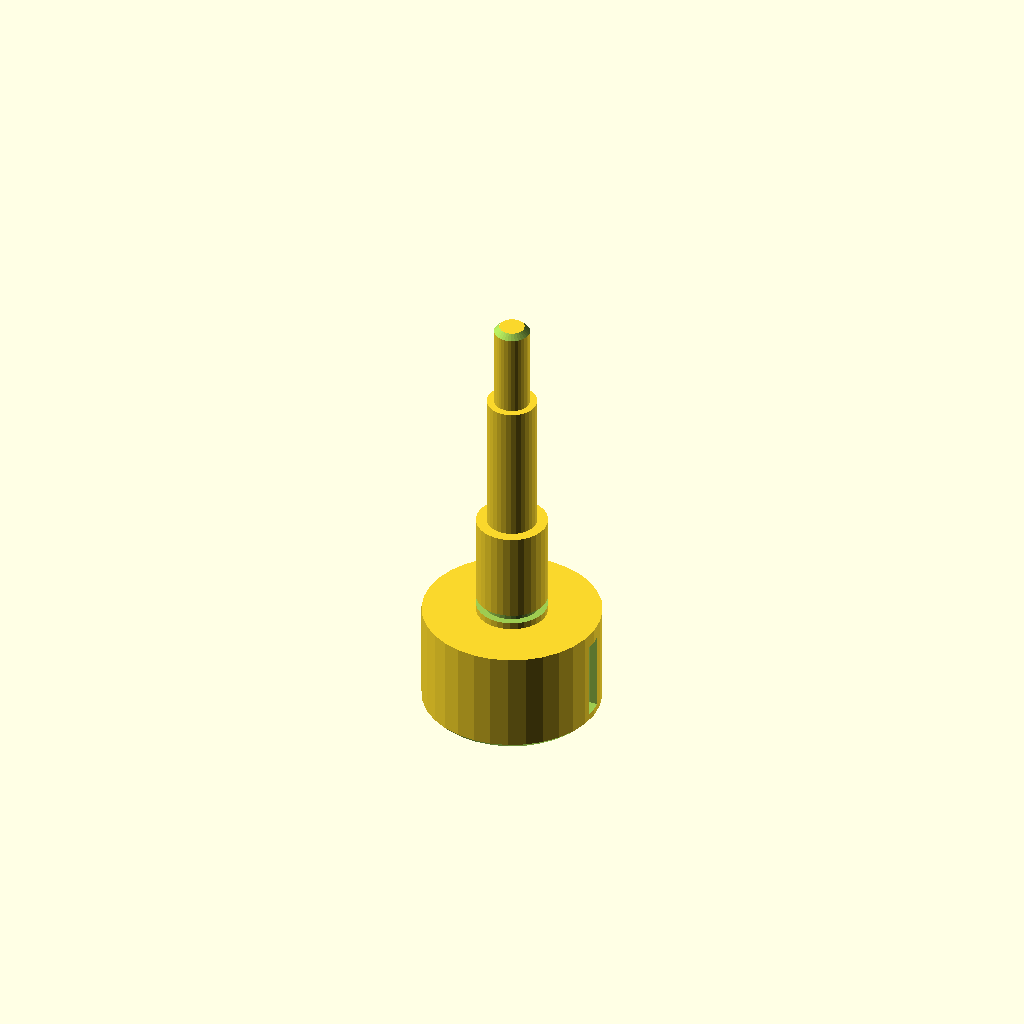
Cell 1: the model at its default parameters.
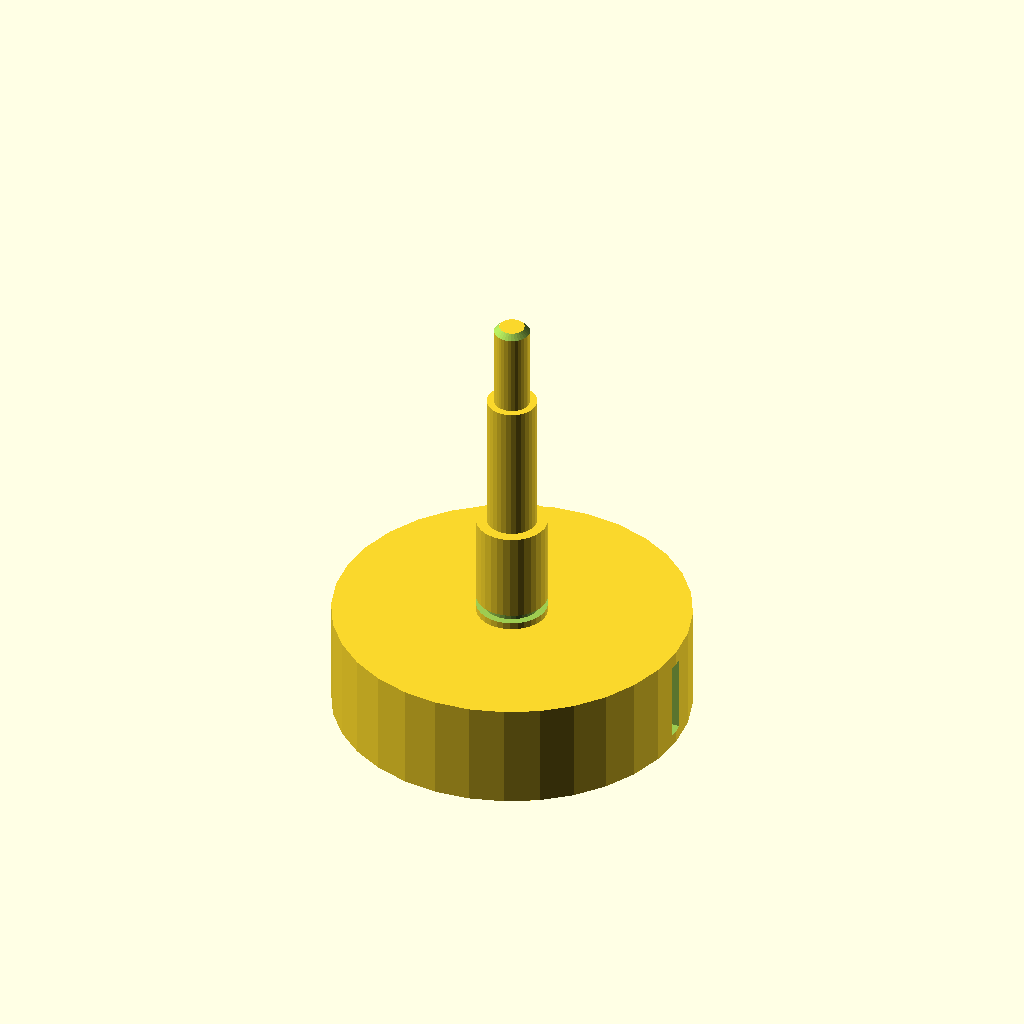
Cell 2: d1 = 100 (everything else at default).
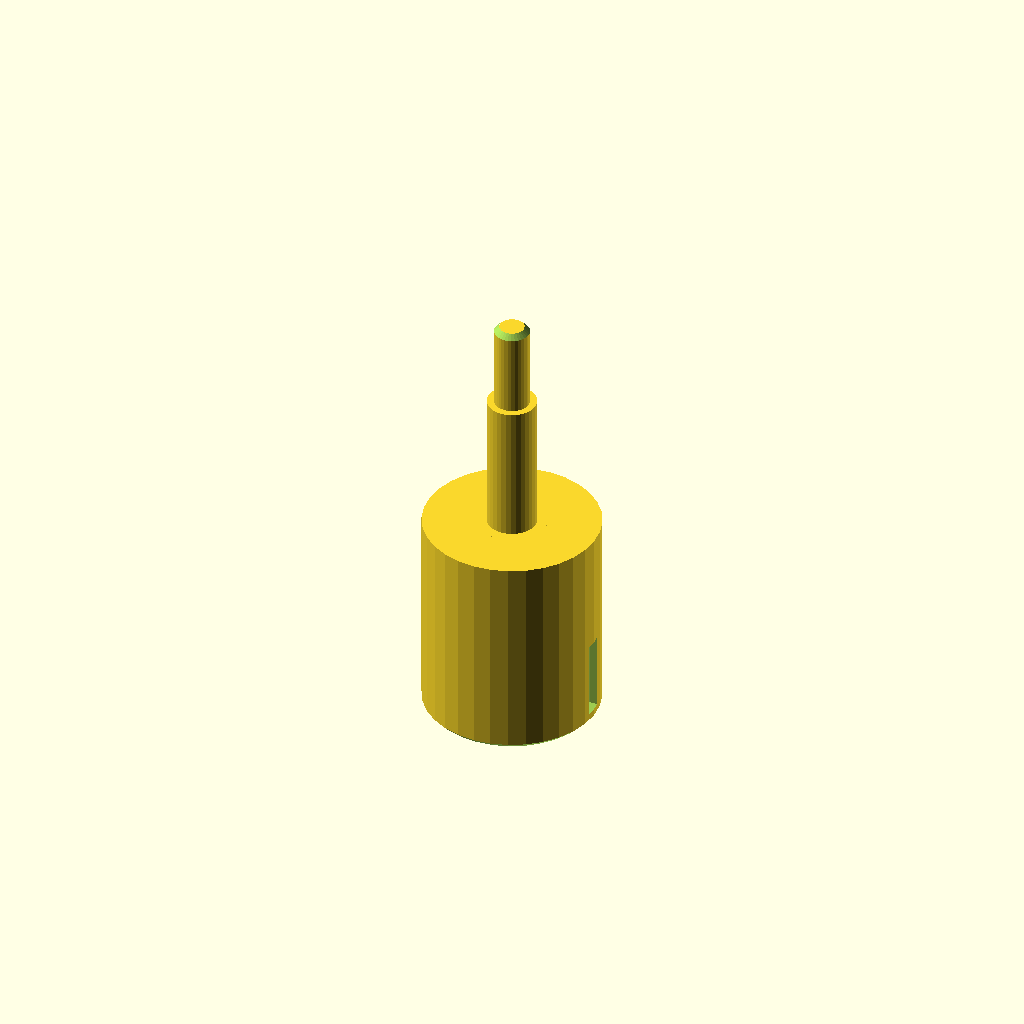
Cell 3: the same model with len1 = 60.
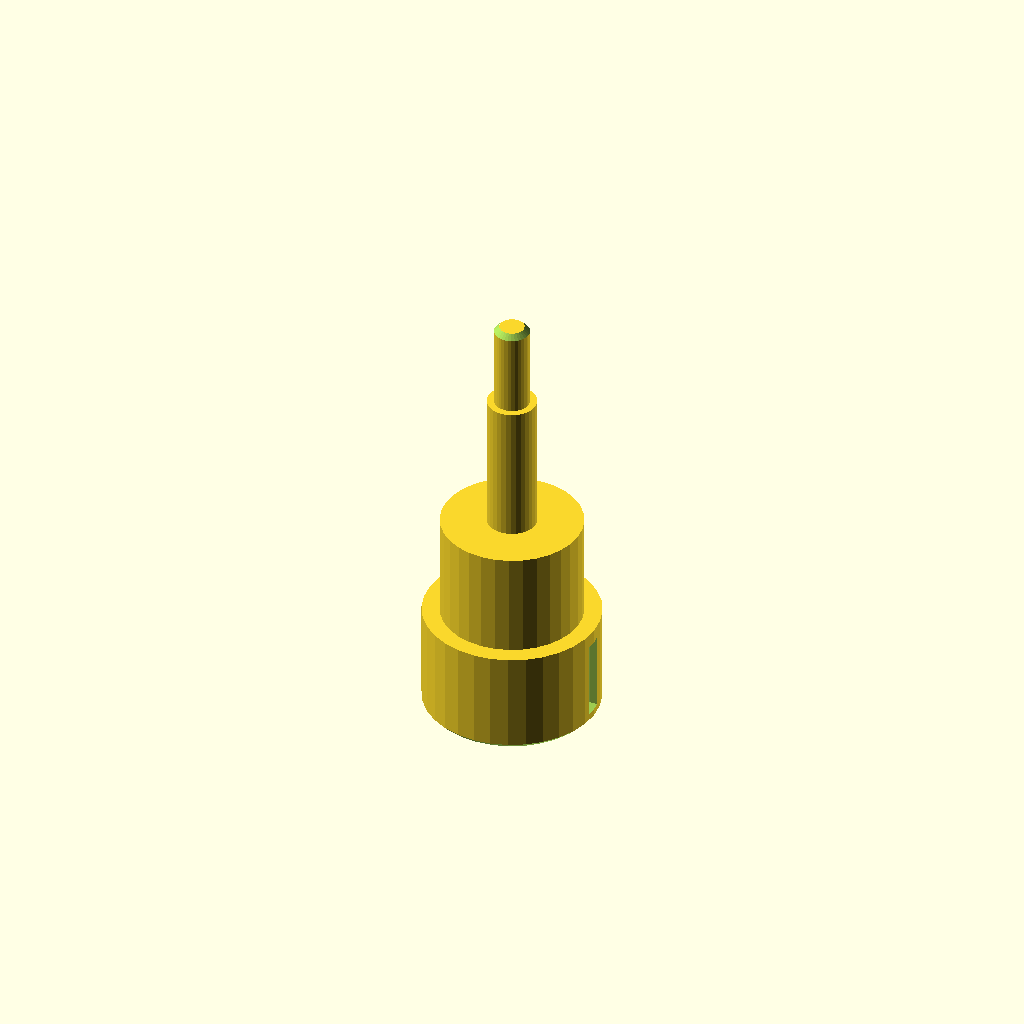
Cell 4 — d2 set to 40, the other parameters unchanged.
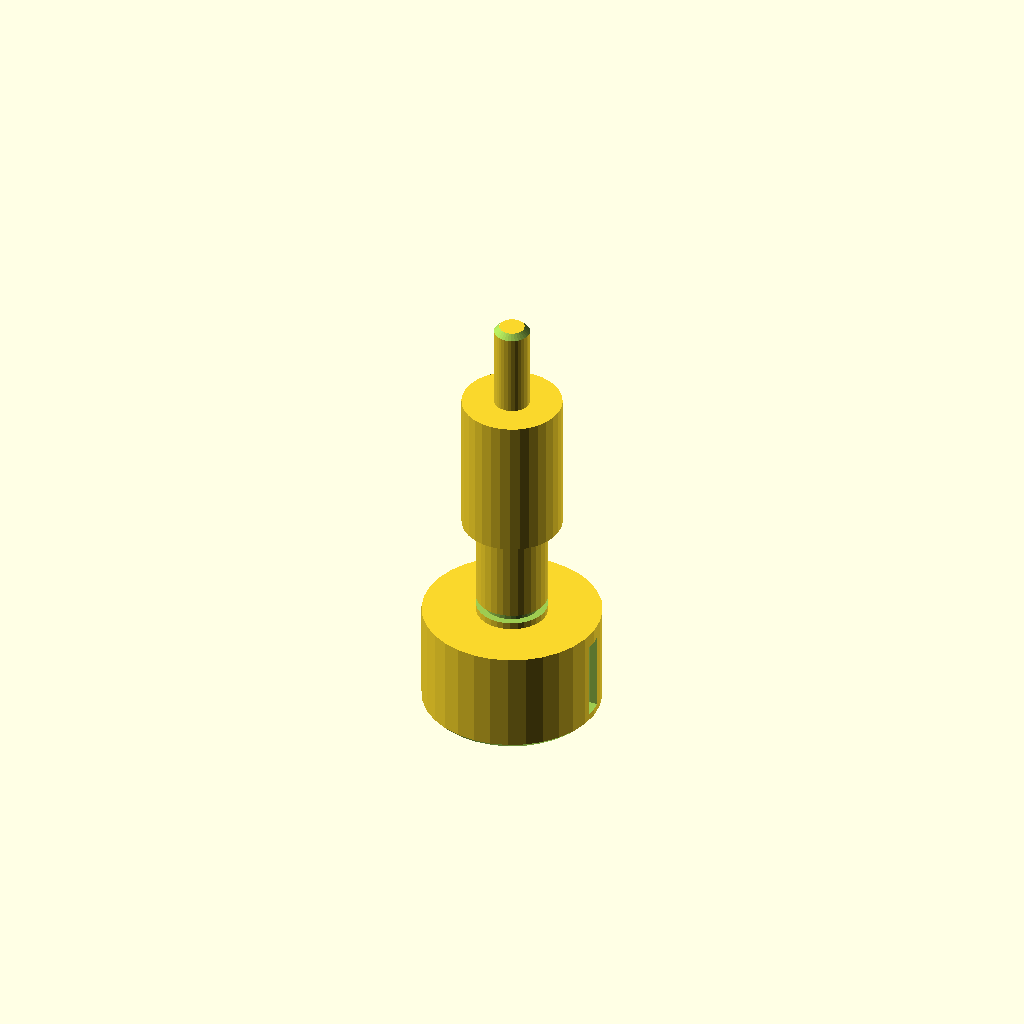
Cell 5: d3 = 28 (everything else at default).
One fixed orthographic camera (rotation 55°, 0°, 25°; colour scheme Cornfield) for every cell.
The OpenSCAD source (optional_data/data/gen2/shafts/part_0057.scad):
$fn = 32;

// ----------------------------------------------------------------------
// Stepped shaft: diameters 50, 20, 14, 10 mm, 125 mm long
// ----------------------------------------------------------------------

// --- parameters (mm) ---
d1 = 50;                  // step 1 diameter
len1 = 30;                // step 1 length
d2 = 20;                  // step 2 diameter
len2 = 30;                // step 2 length
d3 = 14;                  // step 3 diameter
len3 = 40;                // step 3 length
d4 = 10;                  // step 4 diameter
len4 = 25;                // step 4 length
total = 125;              // overall length
chamfer = 1.5;            // end chamfer
groove_r = 10;            // groove radius
groove_z = 32;            // groove position from the end
groove_w = 2.5;           // groove width
groove_d = 2;             // groove depth
key_w = 5;                // keyway width
key_d = 2.5;              // keyway depth
key_len = 22.5;           // keyway length
key_z = 3.5;              // keyway start along the shaft

difference() {
  /* turned body: stacked cylinders, every step sunk into the bigger one */
  union() {
    cylinder(h = len1, d = d1);
    translate([0, 0, 29.6]) cylinder(h = 30.4, d = d2);
    translate([0, 0, 59.6]) cylinder(h = 40.4, d = d3);
    translate([0, 0, 99.6]) cylinder(h = 25.4, d = d4);
  }
  /* bottom chamfer ring cut */
  rotate_extrude() translate([23.5, -2.5]) polygon([[0, 0], [4, 0], [4, 6.5], [0, 2.5]]);
  /* top chamfer ring cut */
  rotate_extrude() translate([3.5, 125]) polygon([[0, 0], [4, -4], [4, 2.5], [0, 2.5]]);
  /* circlip groove just behind the shoulder */
  rotate_extrude() translate([groove_r - groove_d, groove_z]) square([groove_d + 2.5, groove_w]);
  /* keyway milled along the first step */
  translate([d1 / 2 - key_d, -key_w / 2, key_z]) cube([key_d + 2.5, key_w, key_len]);
}
Parameter table extracted from the source (name, type, default, range or options):
d1: number, default 50
len1: number, default 30
d2: number, default 20
len2: number, default 30
d3: number, default 14
len3: number, default 40
d4: number, default 10
len4: number, default 25
total: number, default 125
chamfer: number, default 1.5
groove_r: number, default 10
groove_z: number, default 32
groove_w: number, default 2.5
groove_d: number, default 2
key_w: number, default 5
key_d: number, default 2.5
key_len: number, default 22.5
key_z: number, default 3.5
